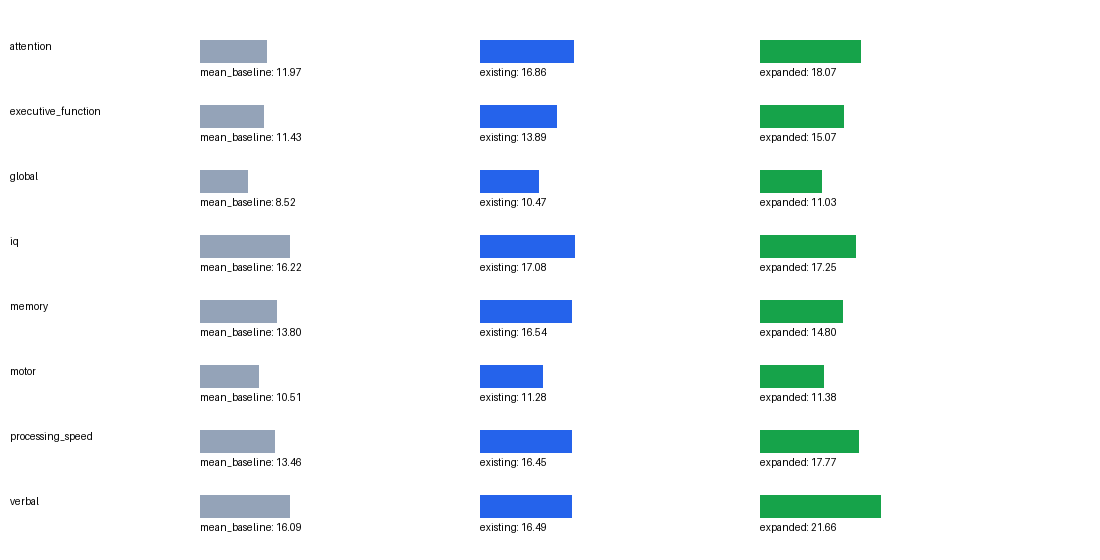

Source data for this figure (header and first rows):
task, outcome, existing, expanded, mean_baseline, existing_rmse_improvement_vs_mean, expanded_rmse_improvement_vs_mean, expanded_minus_existing_rmse
T1, attention, 16.86, 18.07, 11.97, -4.898, -6.106, 1.208
T1, executive_function, 13.89, 15.07, 11.43, -2.456, -3.638, 1.182
T1, global, 10.47, 11.03, 8.522, -1.948, -2.508, 0.56
T1, iq, 17.08, 17.25, 16.22, -0.8592, -1.033, 0.1736
T1, memory, 16.54, 14.8, 13.8, -2.739, -1.005, -1.734
T1, motor, 11.28, 11.38, 10.51, -0.7695, -0.8787, 0.1092
T1, processing_speed, 16.45, 17.77, 13.46, -2.993, -4.316, 1.322
T1, verbal, 16.49, 21.66, 16.09, -0.4005, -5.569, 5.169
T2_minus_T1, attention, 7.964, 8.717, 7.769, -0.1945, -0.9479, 0.7535
T2_minus_T1, executive_function, 10.38, 12.45, 9.547, -0.8369, -2.899, 2.062
T2_minus_T1, global, 6.397, 8.194, 5.725, -0.6719, -2.47, 1.798
T2_minus_T1, iq, 14.6, 16.07, 11.92, -2.68, -4.148, 1.468
T2_minus_T1, memory, 11.98, 14.43, 10.29, -1.684, -4.138, 2.453
T2_minus_T1, motor, 8.407, 12.49, 7.671, -0.7361, -4.824, 4.088
T2_minus_T1, processing_speed, 12.72, 15.59, 11.7, -1.015, -3.89, 2.875
T2_minus_T1, verbal, 16.61, 16.42, 13.65, -2.959, -2.767, -0.1916
